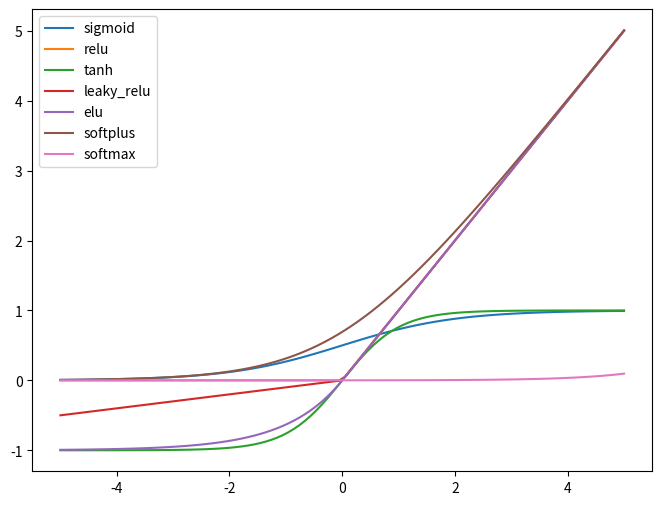

Source code (Python):
import numpy as np
import matplotlib.pyplot as plt


def sigmoid(x):
    return 1 / (1 + np.exp(-x))


def relu(x):
    return np.maximum(0, x)


def tanh(x):
    return np.tanh(x)


def leaky_relu(x):
    return np.maximum(0.1 * x, x)


def elu(x):
    return np.where(x > 0, x, np.exp(x) - 1)


def softplus(x):
    return np.log(1 + np.exp(x))


def softmax(x):
    return np.exp(x) / np.sum(np.exp(x), axis=0)


if __name__ == '__main__':
    plots = [sigmoid, relu, tanh, leaky_relu, elu, softplus, softmax]
    x = np.linspace(-5, 5, 100)
    fig, ax = plt.subplots(1, 1, figsize=(8, 6))
    for plot in plots:
        ax.plot(x, plot(x), label=plot.__name__)
    ax.legend()
    plt.show()